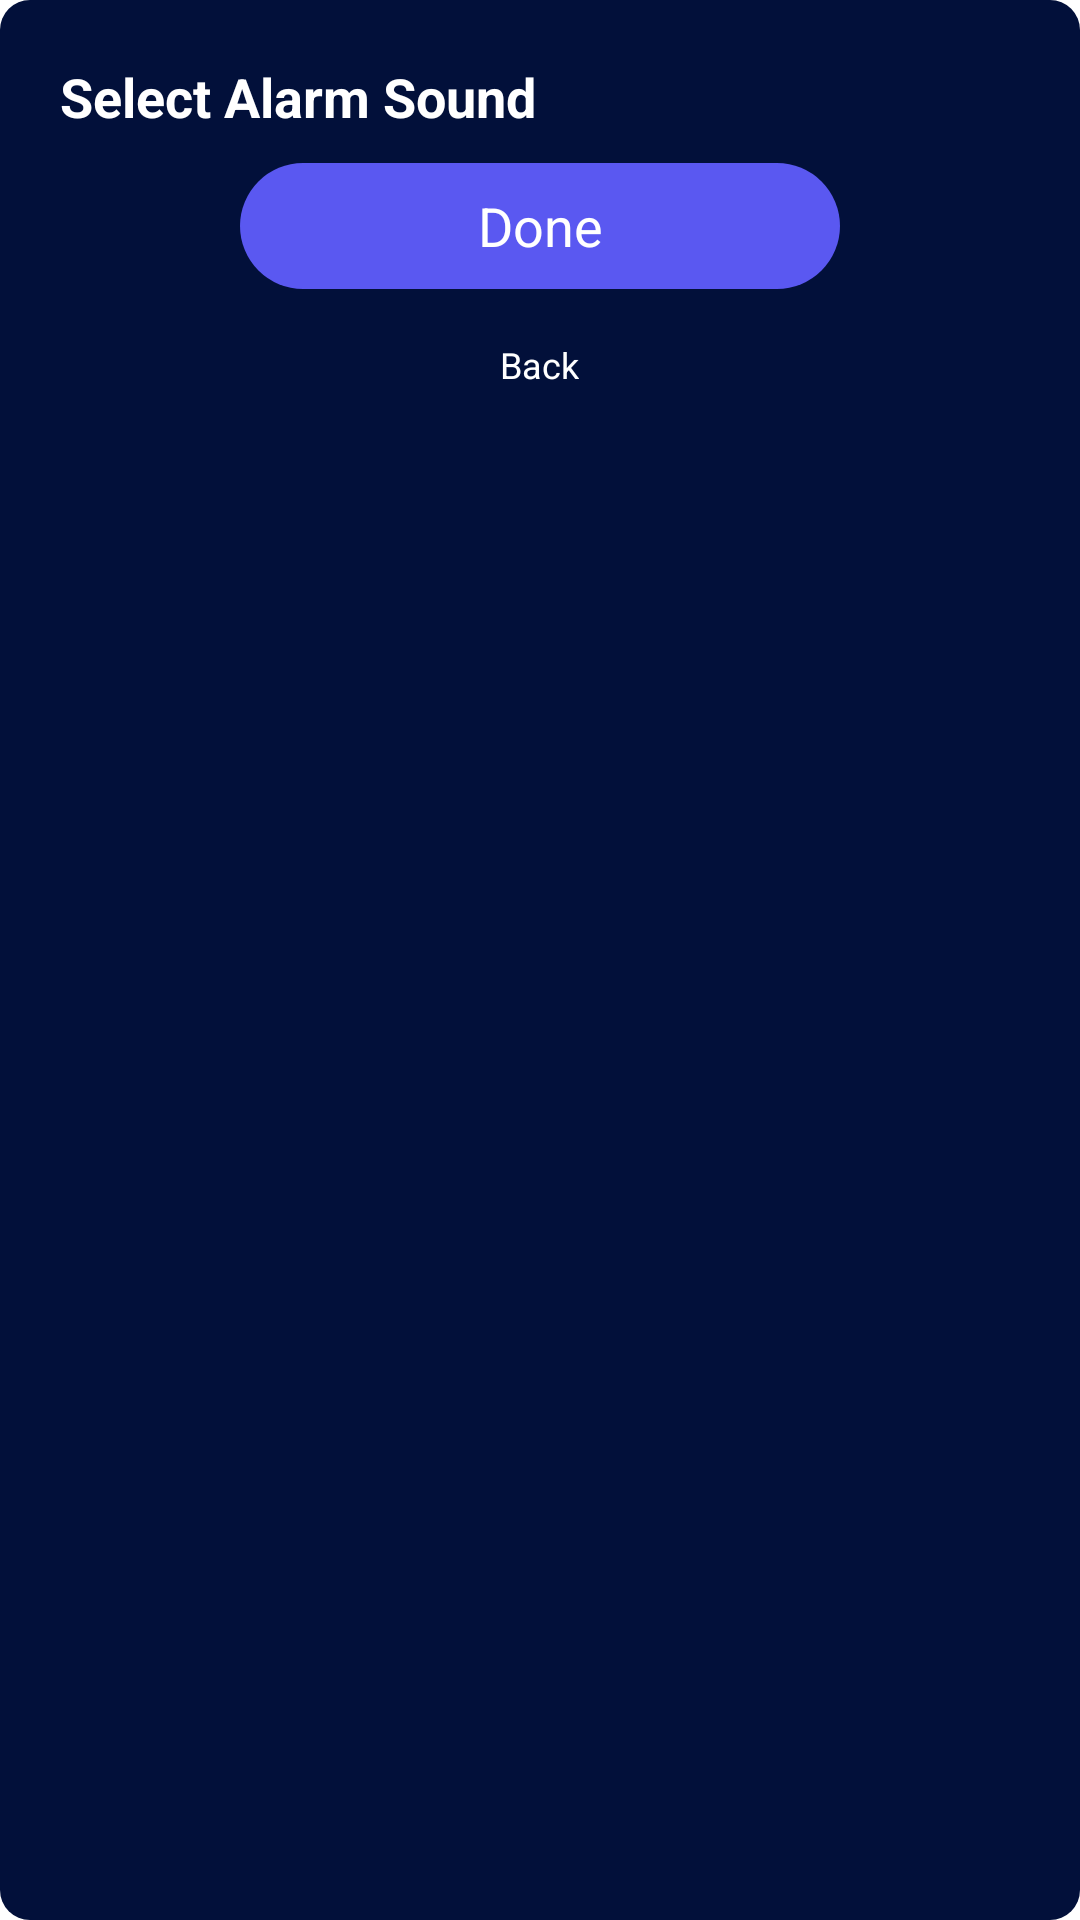

Layout XML and referenced resources for this Android screen:
<!-- AndroidManifest.xml: application theme Theme.AppSleep -->
<!-- res/layout/dialog_set_alarm_sound.xml -->
<?xml version="1.0" encoding="utf-8"?>
<LinearLayout xmlns:android="http://schemas.android.com/apk/res/android"
    android:padding="20dp"
    android:background="@drawable/custom_dialog_update_favorite"
    android:orientation="vertical"
    android:layout_width="match_parent"
    android:layout_height="wrap_content">

    <TextView
        android:text="@string/select_alarm_sound"
        android:textSize="18sp"
        android:textColor="@color/white"
        android:textStyle="bold"
        android:id="@+id/tvSelectAlarmSound"
        android:layout_width="wrap_content"
        android:layout_height="wrap_content"/>

    <androidx.recyclerview.widget.RecyclerView
        android:id="@+id/rcvSelectAlarmMix"
        android:layout_width="match_parent"
        android:layout_height="wrap_content"/>

    <TextView
        android:id="@+id/tvDoneSelectAlarm"
        android:text="@string/done"
        android:layout_marginTop="10dp"
        android:gravity="center"
        android:textSize="18sp"
        android:textColor="@color/white"
        android:layout_gravity="center"
        android:background="@drawable/custom_button_add_favorite_music"
        android:layout_width="200dp"
        android:layout_height="42dp"/>

    <TextView
        android:id="@+id/tvBackSelectAlarm"
        android:text="@string/back"
        android:layout_marginTop="17dp"
        android:layout_marginBottom="26dp"
        android:gravity="center"
        android:textSize="12sp"
        android:textColor="@color/white"
        android:layout_gravity="center"
        android:layout_width="wrap_content"
        android:layout_height="wrap_content"/>

</LinearLayout>
<!-- resources referenced by this layout -->
<resources>
  <color name="white">#FFFFFFFF</color>
  <!-- drawable custom_button_add_favorite_music (drawable-v24) -->
  <?xml version="1.0" encoding="utf-8"?>
  <shape xmlns:android="http://schemas.android.com/apk/res/android">
  
      <solid android:color="#5A58F1"/>
      <corners android:radius="63dp"/>
  </shape>
  <!-- drawable custom_dialog_update_favorite (drawable-v24) -->
  <?xml version="1.0" encoding="utf-8"?>
  <shape xmlns:android="http://schemas.android.com/apk/res/android">
  
      <solid android:color="#02103A"/>
      <corners android:radius="10dp"/>
  </shape>
  <string name="back">Back</string>
  <string name="done">Done</string>
  <string name="select_alarm_sound">Select Alarm Sound</string>
  <style name="Theme.AppSleep" parent="Theme.MaterialComponents.Light.NoActionBar">
          
          <item name="colorPrimary">@color/purple_500</item>
          <item name="colorPrimaryVariant">@color/purple_700</item>
          <item name="colorOnPrimary">@color/white</item>
          
          <item name="colorSecondary">@color/teal_200</item>
          <item name="colorSecondaryVariant">@color/teal_700</item>
          <item name="colorOnSecondary">@color/white</item>
          <item name="android:forceDarkAllowed" tools:targetApi="q">false</item>
          
          <item name="android:textColor">@color/white</item>
          <item name="android:statusBarColor" tools:targetApi="l">?attr/colorPrimaryVariant</item>
          
      </style>
  <color name="purple_500">#FF6200EE</color>
  <color name="purple_700">#FF3700B3</color>
  <color name="teal_200">#FF03DAC5</color>
  <color name="teal_700">#FF018786</color>
</resources>
